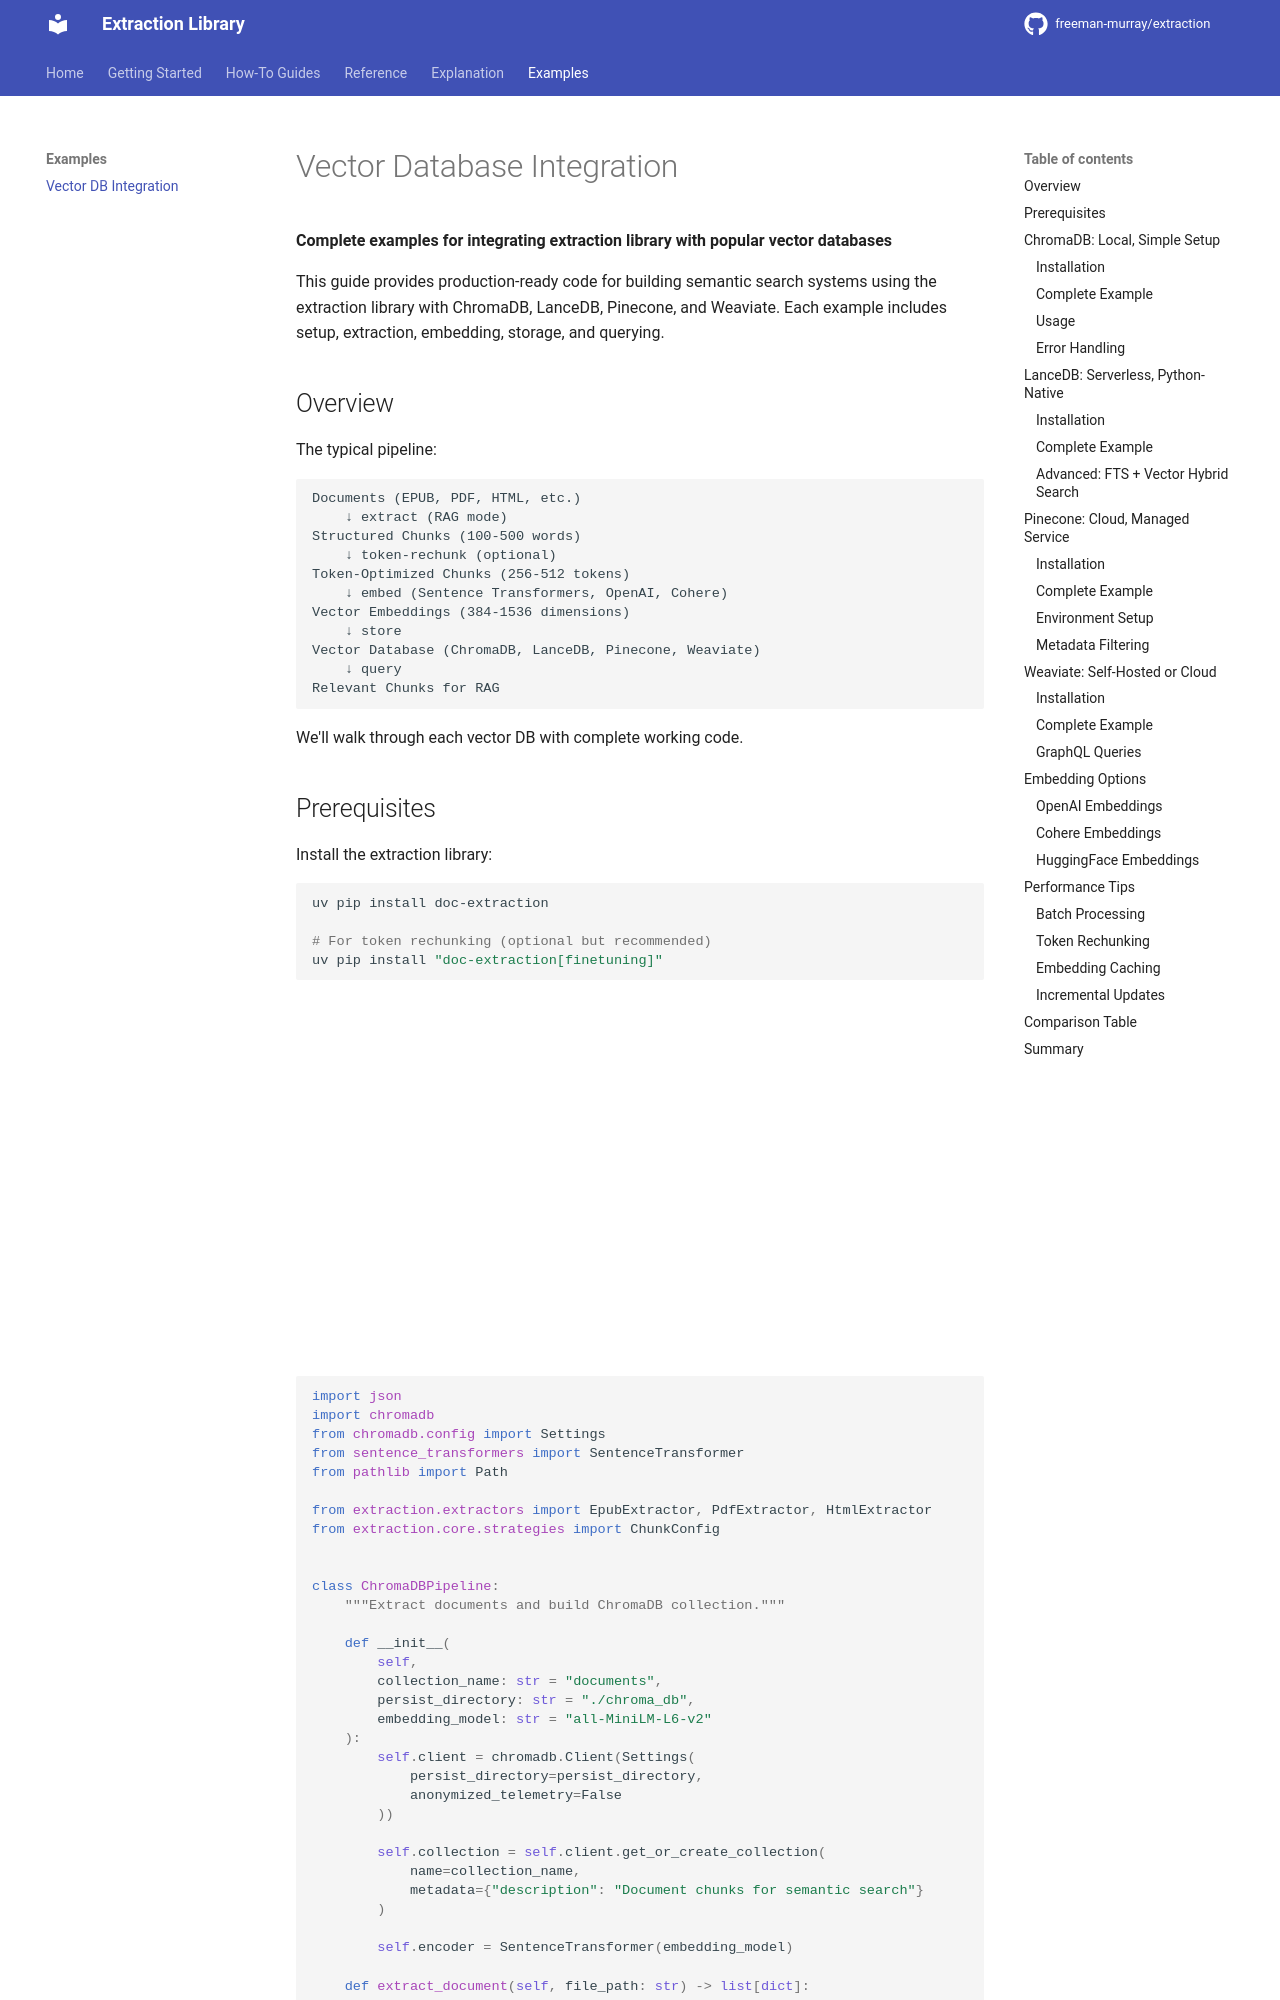

repository: hello-world-bfree/doc-extraction · page: examples/vector-db-integration/index.html · generator: mkdocs

# Vector Database Integration

**Complete examples for integrating extraction library with popular vector databases**

This guide provides production-ready code for building semantic search systems using the extraction library with ChromaDB, LanceDB, Pinecone, and Weaviate. Each example includes setup, extraction, embedding, storage, and querying.

## Overview

The typical pipeline:

```
Documents (EPUB, PDF, HTML, etc.)
    ↓ extract (RAG mode)
Structured Chunks (100-500 words)
    ↓ token-rechunk (optional)
Token-Optimized Chunks (256-512 tokens)
    ↓ embed (Sentence Transformers, OpenAI, Cohere)
Vector Embeddings (384-1536 dimensions)
    ↓ store
Vector Database (ChromaDB, LanceDB, Pinecone, Weaviate)
    ↓ query
Relevant Chunks for RAG
```

We'll walk through each vector DB with complete working code.

## Prerequisites

Install the extraction library:

```bash
uv pip install doc-extraction

# For token rechunking (optional but recommended)
uv pip install "doc-extraction[finetuning]"
```

## ChromaDB: Local, Simple Setup

**Best for**: Local development, prototyping, small-to-medium datasets (<1M chunks)

**Pros**: Zero setup, pure Python, persistent storage

**Cons**: No production clustering, limited scalability

### Installation

```bash
uv pip install chromadb sentence-transformers
```
